Run: headless pygame with SDL's dummy video driver; simulated clock (each Clock.tick advances the game by its frame time, no real sleeping); random seed 0; keys injected as events and as key.get_pressed() state; no mouse input.
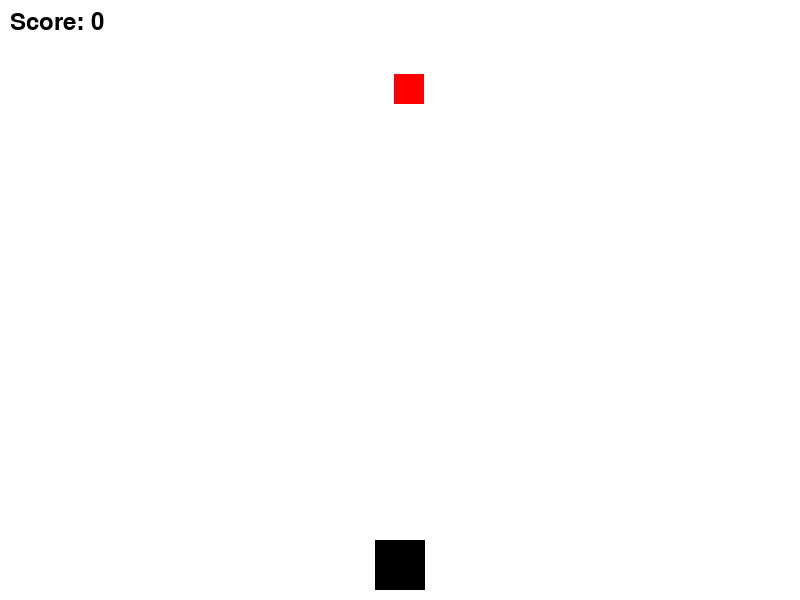
Frame 1 of 4 · flips 1–60 · no input
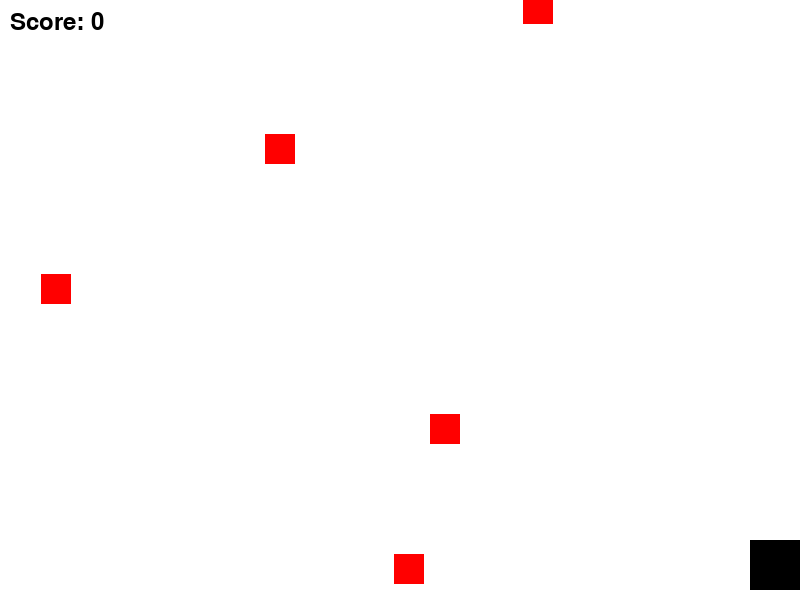
Frame 2 of 4 · flips 61–180 · tapped SPACE, RETURN · held RIGHT (→), D
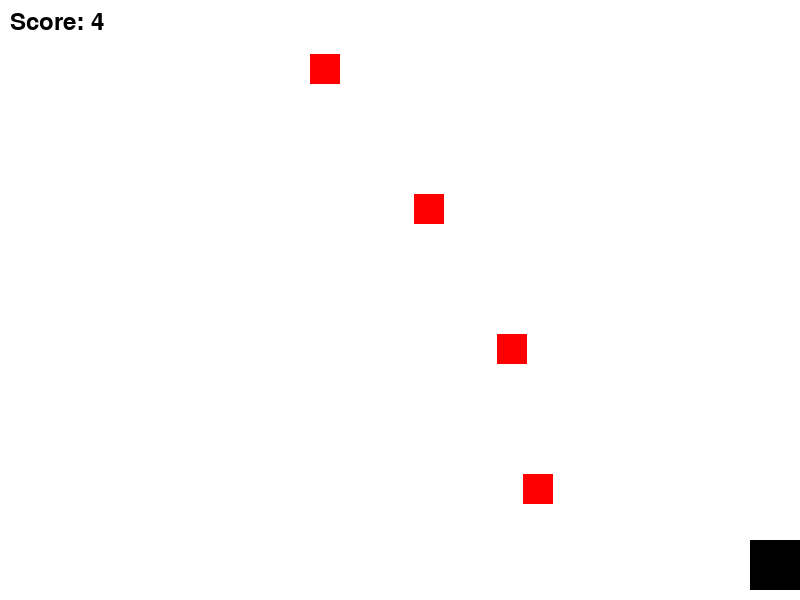
Frame 3 of 4 · flips 181–300 · held DOWN (↓), S
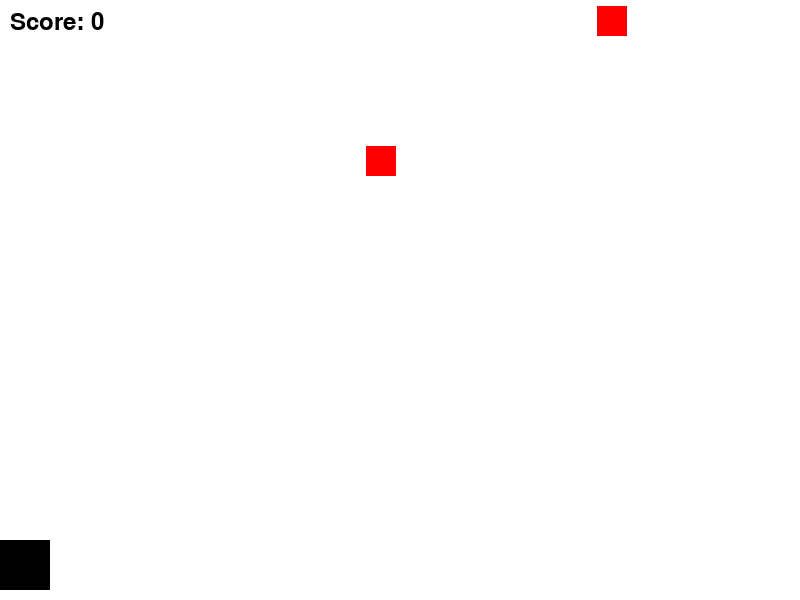
Frame 4 of 4 · flips 301–420 · held LEFT (←), A, UP (↑), W

The pygame program that drew these frames:

import pygame
import random

# Inicializar o Pygame
pygame.init()

# --- Configurações da Tela ---
LARGURA_TELA = 800
ALTURA_TELA = 600
tela = pygame.display.set_mode((LARGURA_TELA, ALTURA_TELA))
pygame.display.set_caption("Pega Pega!")

# --- Cores ---
BRANCO = (255, 255, 255)
PRETO = (0, 0, 0)
VERMELHO = (255, 0, 0)

# --- Configurações do Jogador ---
TAMANHO_JOGADOR = 50
COR_JOGADOR = PRETO
velocidade_jogador = 7
jogador_x_inicial = (LARGURA_TELA - TAMANHO_JOGADOR) // 2
jogador_y_inicial = ALTURA_TELA - TAMANHO_JOGADOR - 10

# --- Configurações dos Objetos ---
TAMANHO_OBJETO = 30
COR_OBJETO = VERMELHO

# --- Configurações de Jogo e Dificuldade ---
score = 0
fonte = pygame.font.Font(None, 36) # Fonte para o score

# Dificuldade Base
velocidade_objeto_base = 4
frequencia_objeto_base = 35 # A cada X frames um novo objeto (maior = menos frequente)

# Modificadores de Dificuldade
incremento_velocidade_objeto = 0.5
decremento_frequencia_objeto = 3 # Reduz este valor da frequência (torna mais frequente)
pontos_para_aumentar_dificuldade = 5

# Variáveis de estado do jogo
jogador_x = jogador_x_inicial
jogador_y = jogador_y_inicial
objetos = [] # Lista para armazenar as coordenadas [x, y] dos objetos
contador_frames_para_novo_objeto = 0

# Valores atuais de dificuldade (iniciam com os base)
velocidade_objeto_atual = velocidade_objeto_base
frequencia_objeto_atual = frequencia_objeto_base
proximo_limite_score_para_dificuldade = pontos_para_aumentar_dificuldade

# --- Loop Principal do Jogo ---
rodando = True
clock = pygame.time.Clock()
FPS = 60

def resetar_jogo():
    """Reseta o estado do jogo para o início."""
    global jogador_x, jogador_y, score, objetos
    global velocidade_objeto_atual, frequencia_objeto_atual, proximo_limite_score_para_dificuldade
    global contador_frames_para_novo_objeto

    jogador_x = jogador_x_inicial
    jogador_y = jogador_y_inicial
    score = 0
    objetos = []
    contador_frames_para_novo_objeto = 0

    velocidade_objeto_atual = velocidade_objeto_base
    frequencia_objeto_atual = frequencia_objeto_base
    proximo_limite_score_para_dificuldade = pontos_para_aumentar_dificuldade

resetar_jogo() # Configura o estado inicial do jogo

while rodando:
    # --- Processamento de Eventos ---
    for evento in pygame.event.get():
        if evento.type == pygame.QUIT:
            rodando = False

    # --- Lógica de Jogo ---

    # Movimento do Jogador
    teclas = pygame.key.get_pressed()
    if teclas[pygame.K_LEFT]:
        jogador_x -= velocidade_jogador
    if teclas[pygame.K_RIGHT]:
        jogador_x += velocidade_jogador

    # Manter jogador dentro da tela
    if jogador_x < 0:
        jogador_x = 0
    if jogador_x > LARGURA_TELA - TAMANHO_JOGADOR:
        jogador_x = LARGURA_TELA - TAMANHO_JOGADOR

    # Criar novos objetos
    contador_frames_para_novo_objeto += 1
    if contador_frames_para_novo_objeto >= frequencia_objeto_atual:
        contador_frames_para_novo_objeto = 0
        novo_objeto_x = random.randint(0, LARGURA_TELA - TAMANHO_OBJETO)
        novo_objeto_y = -TAMANHO_OBJETO # Começa um pouco acima da tela
        objetos.append(pygame.Rect(novo_objeto_x, novo_objeto_y, TAMANHO_OBJETO, TAMANHO_OBJETO))

    # Mover objetos, checar colisão e pontuação
    jogador_rect = pygame.Rect(jogador_x, jogador_y, TAMANHO_JOGADOR, TAMANHO_JOGADOR)
    
    objetos_na_tela_apos_frame = [] # Lista para guardar objetos que continuam
    for objeto_rect in objetos:
        # Mover objeto para baixo
        objeto_rect.y += velocidade_objeto_atual

        # Checar colisão com o jogador
        if jogador_rect.colliderect(objeto_rect):
            resetar_jogo()
            break # Interrompe o processamento de objetos neste frame, pois o jogo reiniciou
        
        # Se o objeto ainda está na tela (não passou do fundo)
        if objeto_rect.top < ALTURA_TELA:
            objetos_na_tela_apos_frame.append(objeto_rect)
        else: # Objeto passou da tela por baixo - marcar ponto
            score += 1
            # Checar e aumentar dificuldade
            if score >= proximo_limite_score_para_dificuldade:
                velocidade_objeto_atual += incremento_velocidade_objeto
                frequencia_objeto_atual = max(5, frequencia_objeto_atual - decremento_frequencia_objeto) # Frequência mínima
                proximo_limite_score_para_dificuldade += pontos_para_aumentar_dificuldade
    else: # Este 'else' pertence ao 'for objeto_rect in objetos'. Executa se o 'break' não foi chamado.
        objetos = objetos_na_tela_apos_frame


    # --- Desenhar na Tela ---
    tela.fill(BRANCO) # Limpa a tela

    # Desenhar jogador
    pygame.draw.rect(tela, COR_JOGADOR, jogador_rect)

    # Desenhar objetos
    for objeto_rect in objetos:
        pygame.draw.rect(tela, COR_OBJETO, objeto_rect)

    # Desenhar score
    texto_score_surface = fonte.render(f"Score: {score}", True, PRETO)
    tela.blit(texto_score_surface, (10, 10))

    # Atualizar a tela
    pygame.display.flip()

    # Controlar FPS
    clock.tick(FPS)

# Finalizar o Pygame
pygame.quit()
